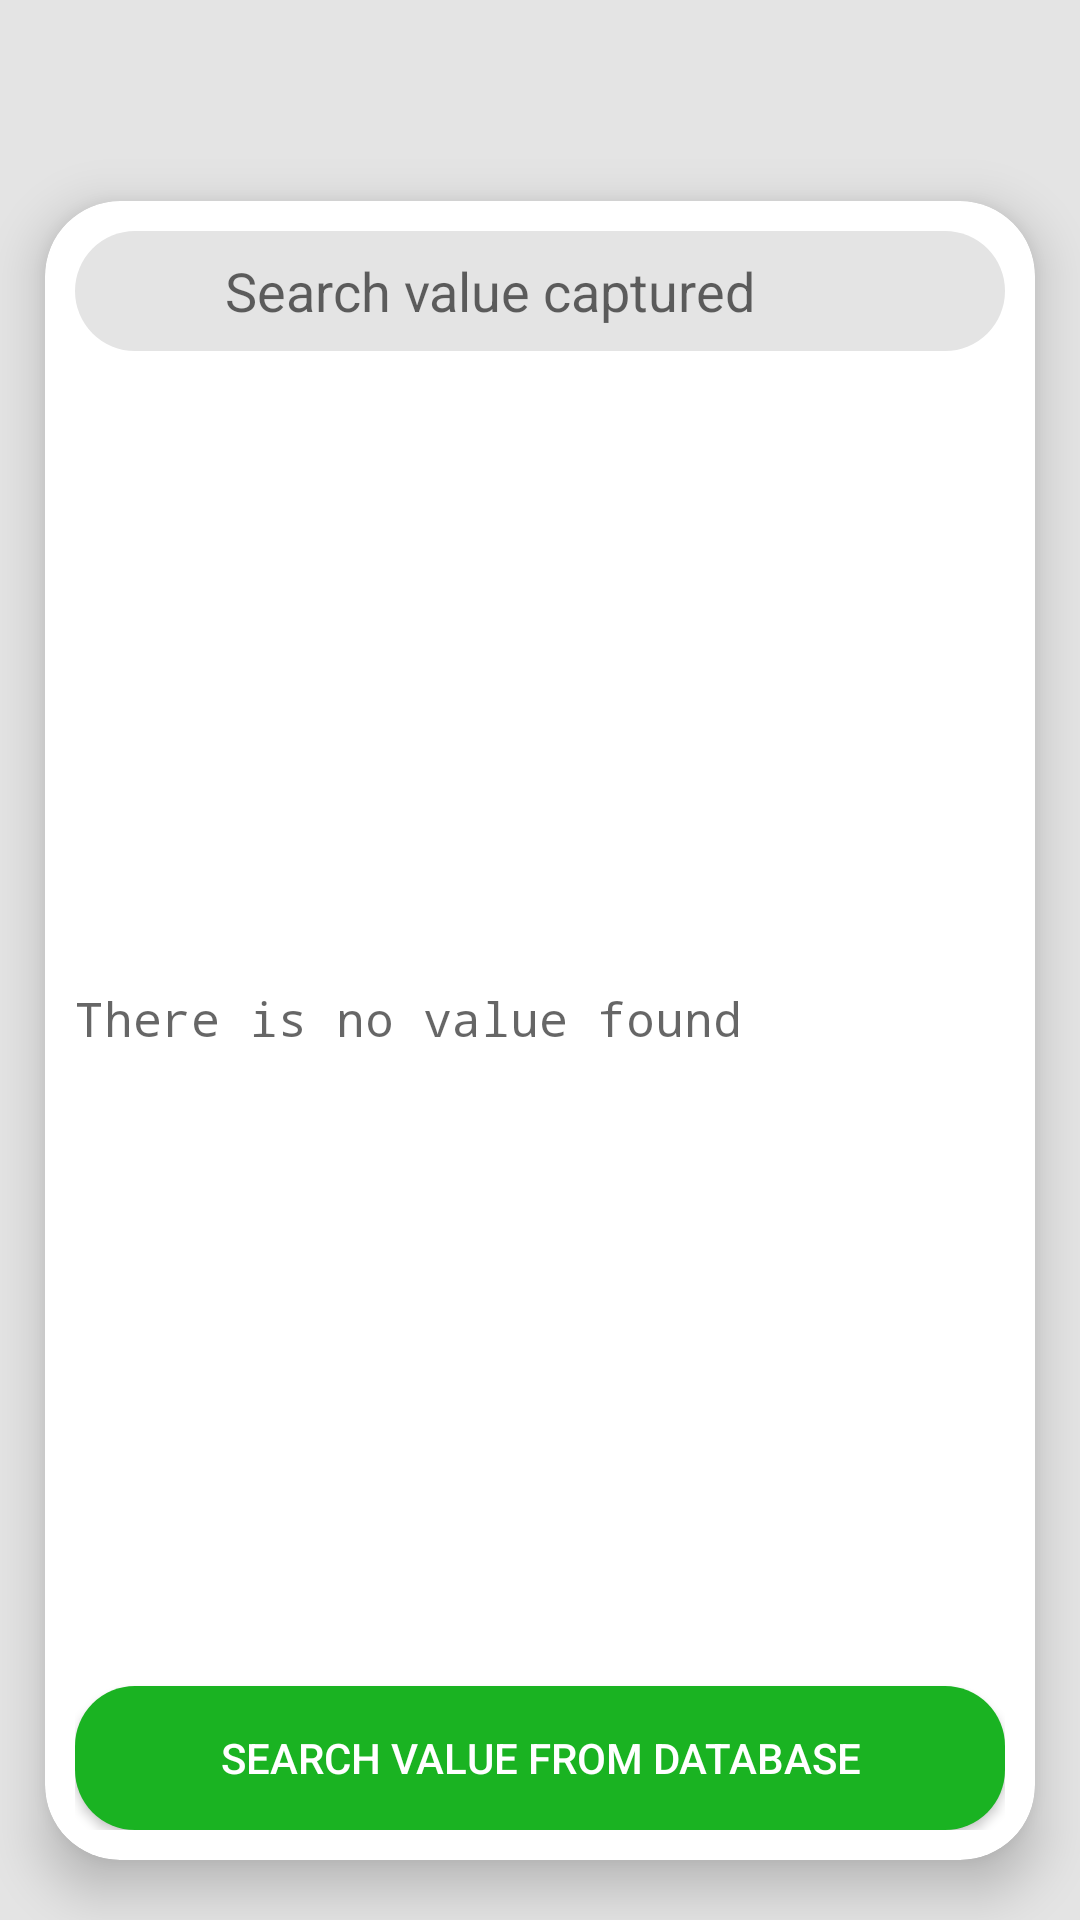

This screen was rendered from an Android layout file. Write that file and the resources it references.
<!-- AndroidManifest.xml: application theme AppTheme -->
<!-- res/layout/fragment_search.xml -->
<?xml version="1.0" encoding="utf-8"?>
<android.support.design.widget.CoordinatorLayout
        xmlns:android="http://schemas.android.com/apk/res/android"
        xmlns:tools="http://schemas.android.com/tools"
        xmlns:app="http://schemas.android.com/apk/res-auto"
        android:layout_width="match_parent"
        android:layout_height="match_parent"
        tools:context=".fragment.FragmentSearch"
        android:orientation="vertical"
        android:background="@color/color_background_text">

    <RelativeLayout
            android:layout_width="match_parent"
            android:layout_height="match_parent"
            android:layout_marginTop="47dp">

        <android.support.v7.widget.CardView
                android:layout_width="match_parent"
                android:layout_height="match_parent"
                android:layout_margin="5dp"
                android:layout_centerInParent="true"
                android:layout_gravity="center_vertical"
                android:background="@color/color_white"
                app:cardCornerRadius="25dp"
                app:cardElevation="10dp"
                app:cardUseCompatPadding="true"
                app:cardPreventCornerOverlap="false">

            <RelativeLayout
                    android:layout_width="match_parent"
                    android:layout_height="wrap_content"
                    android:layout_marginTop="10dp"
                    android:scrollbars="vertical"
                    android:layout_marginBottom="10dp"
                    android:layout_marginRight="10dp"
                    android:layout_marginLeft="10dp">
                <ImageView
                        android:layout_width="40dp"
                        android:layout_height="40dp"
                        android:id="@+id/imgQrcodeValueSearch"
                        android:contentDescription="@string/description_img_qrcode_validate_search"
                        android:src="@drawable/ic_menu_search1"
                        android:background="@drawable/ic_square_rounded1"
                        android:tint="@color/color_tint_search"
                        android:paddingStart="5dp"
                        android:paddingTop="5dp"
                        android:paddingBottom="5dp"
                        android:paddingEnd="0dp"/>

                <EditText
                        android:layout_width="match_parent"
                        android:layout_height="wrap_content"
                        android:id="@+id/edtQrCodeValue"
                        android:inputType="textPersonName"
                        android:hint="@string/hint_txt_qrcode_validate_search"
                        android:layout_alignBottom="@+id/imgQrcodeValueSearch"
                        android:layout_toEndOf="@+id/imgQrcodeValueSearch"
                        android:layout_alignParentTop="true"
                        android:paddingStart="10dp"
                        android:paddingEnd="0dp"
                        android:textColor="@color/color_txt_search_qrcode_value"
                        android:background="@drawable/ic_btn_rounded4"
                        tools:ignore="Autofill"/>

                <TextView
                        android:layout_width="match_parent"
                        android:layout_height="match_parent"
                        android:id="@+id/txtDataSearchedQrcode"
                        android:hint="@string/hint_result_qrcode_search"
                        android:layout_marginTop="5dp"
                        android:layout_marginBottom="5dp"
                        android:layout_below="@+id/edtQrCodeValue"
                        android:layout_above="@+id/btn_found_item"
                        android:gravity="center_vertical|start"
                        android:textColor="@color/color_text_feaching"
                        android:textSize="16sp"
                        android:fontFamily="monospace"
                        android:scrollbars="vertical">
                </TextView>

                
                
                
                
                

                <Button
                        android:layout_width="match_parent"
                        android:layout_height="wrap_content"
                        android:id="@+id/btn_found_item"
                        android:layout_alignParentBottom="true"
                        android:text="@string/btn_validate_search_captured_qrcode"
                        android:textColor="@color/color_white"
                        android:background="@drawable/ic_btn_rounded2"/>

            </RelativeLayout>

        </android.support.v7.widget.CardView>

    </RelativeLayout>
</android.support.design.widget.CoordinatorLayout>
<!-- resources referenced by this layout -->
<resources>
  <color name="color_background_text">#e4e4e4</color>
  <color name="color_text_feaching">#74355a</color>
  <color name="color_tint_search">#f2f1e9</color>
  <color name="color_txt_search_qrcode_value">#63615d</color>
  <color name="color_white">#ffffff</color>
  <!-- drawable ic_btn_rounded2 (drawable) -->
  <?xml version="1.0" encoding="utf-8"?>
  <shape xmlns:android="http://schemas.android.com/apk/res/android"
         android:shape="rectangle">
      <solid android:color="@color/color_green_btn"/>
      <corners android:radius="20dp"/>
  </shape>
  <!-- drawable ic_btn_rounded4 (drawable) -->
  <?xml version="1.0" encoding="utf-8"?>
  <shape xmlns:android="http://schemas.android.com/apk/res/android"
         android:shape="rectangle">
      <solid android:color="@color/color_background_text"/>
      <corners android:topRightRadius="30dp" android:bottomRightRadius="30dp"/>
  </shape>
  <!-- drawable ic_square_rounded1 (drawable) -->
  <?xml version="1.0" encoding="utf-8"?>
  <shape xmlns:android="http://schemas.android.com/apk/res/android"
         android:shape="rectangle">
      <solid android:color="@color/color_background_text"/>
      <corners android:topLeftRadius="30dp" android:bottomLeftRadius="30dp"/>
  </shape>
  <string name="btn_validate_search_captured_qrcode">Search value from database</string>
  <string name="description_img_qrcode_validate_search">Search value captured</string>
  <string name="hint_result_qrcode_search">There is no value found</string>
  <string name="hint_txt_qrcode_validate_search">Search value captured</string>
  <style name="AppTheme" parent="Theme.AppCompat.Light.NoActionBar">
          Customize your theme here.
          <item name="colorPrimary">@color/colorPrimary</item>
          <item name="colorPrimaryDark">@color/colorPrimaryDark</item>
          <item name="colorAccent">@color/colorAccent</item>
          <item name="actionOverflowMenuStyle">@style/OverflowMenuStyle</item>
  
          <item name="android:popupMenuStyle">@style/CustomContextMenu</item>
      </style>
  <color name="color_green_btn">#1ab322</color>
  <color name="colorPrimary">#b2d4f4</color>
  <color name="colorPrimaryDark">#1a5b8e</color>
  <color name="colorAccent">#b71e43</color>
  <style name="OverflowMenuStyle" parent="Widget.AppCompat.Light.PopupMenu.Overflow">
          <item name="overlapAnchor">false</item>
      </style>
  <style name="CustomContextMenu" parent="ThemeOverlay.AppCompat.Dark.ActionBar">
          <item name="android:textColor">@color/color_white</item>
          <item name="android:itemBackground">@color/color_background_header_main</item>
          <item name="android:tint">@color/color_white</item>
          <item name="actionBarDivider">@color/color_white</item>
      </style>
  <color name="color_background_header_main">#234D6E</color>
</resources>
